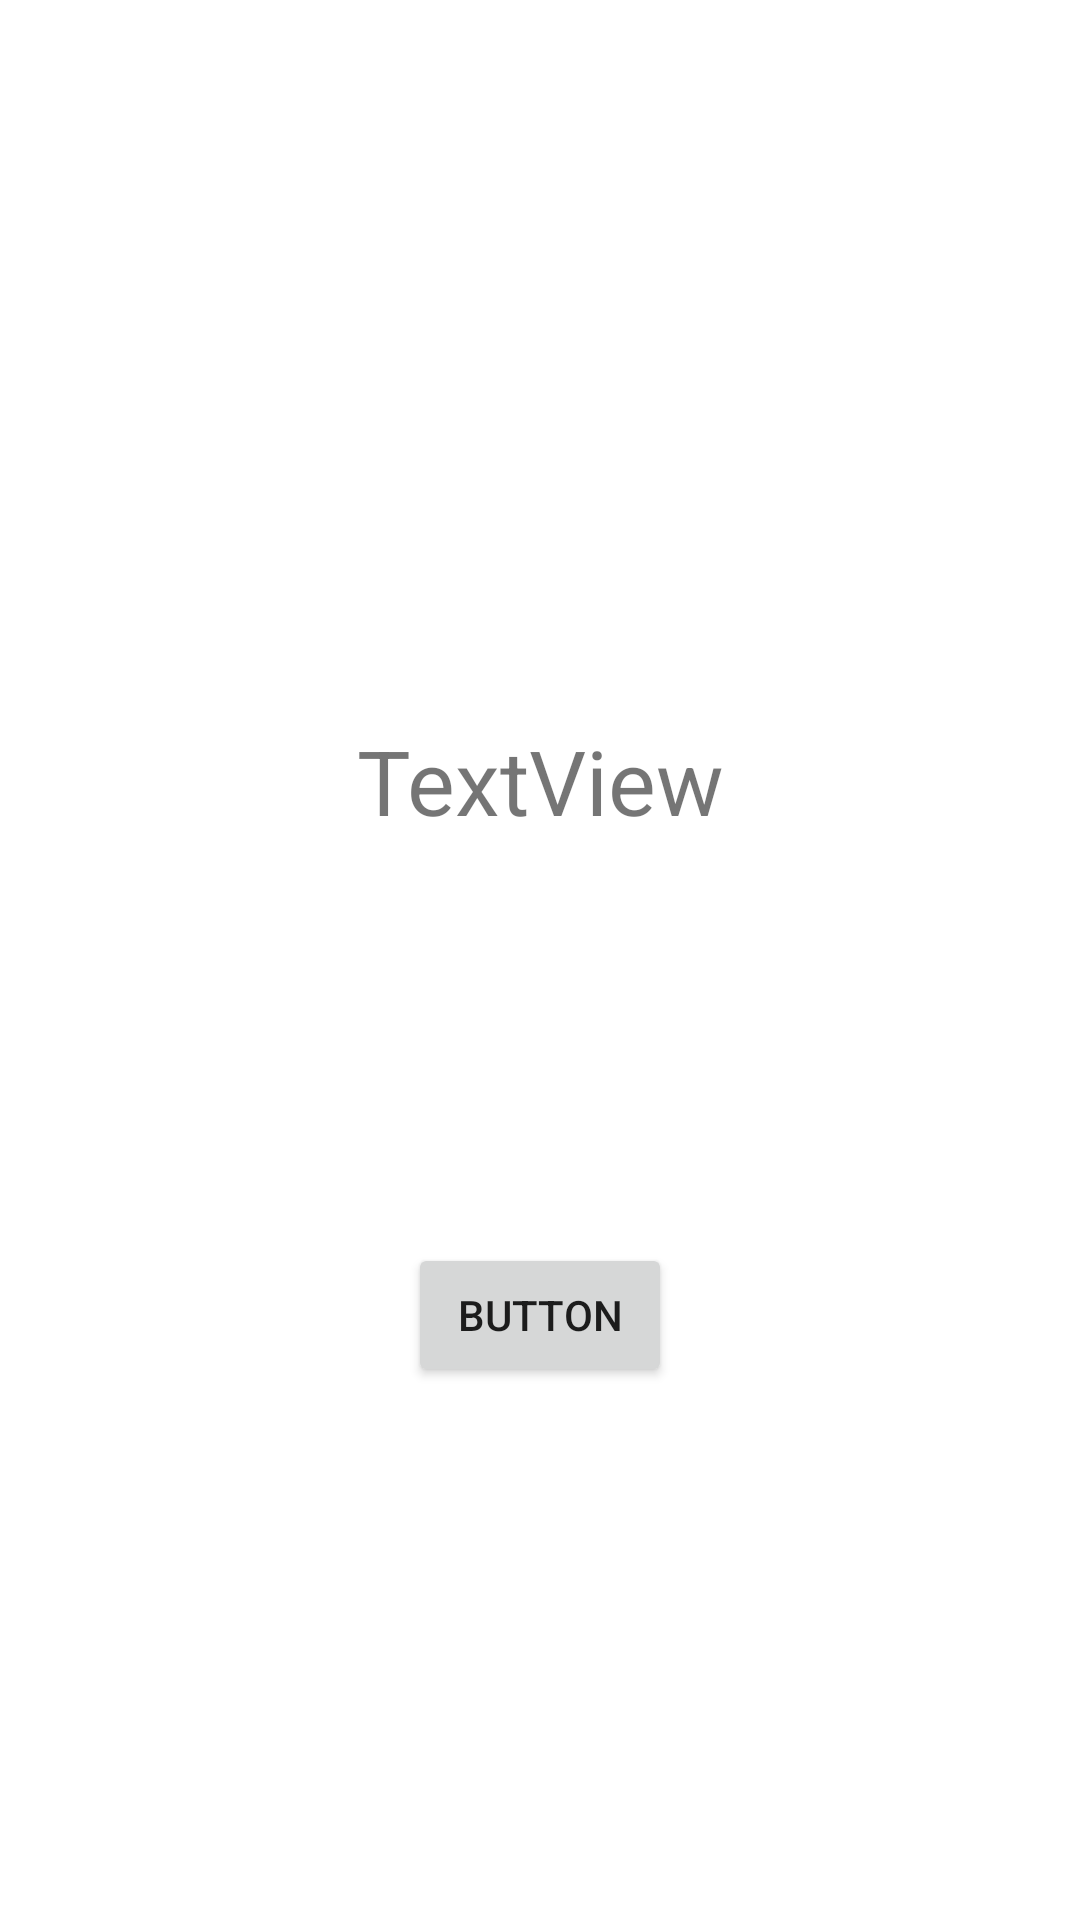

Layout XML and referenced resources for this Android screen:
<!-- AndroidManifest.xml: application theme Theme.MyMiddleTest -->
<!-- res/layout/first_fragment.xml -->
<?xml version="1.0" encoding="utf-8"?>
<androidx.constraintlayout.widget.ConstraintLayout xmlns:android="http://schemas.android.com/apk/res/android"
    xmlns:app="http://schemas.android.com/apk/res-auto"
    xmlns:tools="http://schemas.android.com/tools"
    android:layout_width="match_parent"
    android:layout_height="match_parent"
    tools:context=".FirstFragment" >

    <TextView
        android:id="@+id/textView12"
        android:layout_width="wrap_content"
        android:layout_height="wrap_content"
        android:text="TextView"
        android:textSize="30sp"
        app:layout_constraintBottom_toBottomOf="parent"
        app:layout_constraintEnd_toEndOf="parent"
        app:layout_constraintStart_toStartOf="parent"
        app:layout_constraintTop_toTopOf="parent"
        app:layout_constraintVertical_bias="0.4" />

    <Button
        android:id="@+id/button4"
        android:layout_width="wrap_content"
        android:layout_height="wrap_content"
        android:text="Button"
        app:layout_constraintBottom_toBottomOf="parent"
        app:layout_constraintEnd_toEndOf="parent"
        app:layout_constraintHorizontal_bias="0.5"
        app:layout_constraintStart_toStartOf="parent"
        app:layout_constraintTop_toTopOf="parent"
        app:layout_constraintVertical_bias="0.7" />
</androidx.constraintlayout.widget.ConstraintLayout>
<!-- resources referenced by this layout -->
<resources>
  <style name="Theme.MyMiddleTest" parent="Theme.MaterialComponents.DayNight.DarkActionBar">
          
          <item name="colorPrimary">@color/purple_500</item>
          <item name="colorPrimaryVariant">@color/purple_700</item>
          <item name="colorOnPrimary">@color/white</item>
          
          <item name="colorSecondary">@color/teal_200</item>
          <item name="colorSecondaryVariant">@color/teal_700</item>
          <item name="colorOnSecondary">@color/black</item>
          
          <item name="android:statusBarColor" tools:targetApi="l">?attr/colorPrimaryVariant</item>
          
      </style>
  <!-- not gathered from this repository: default colours our renderer supplied (Android Studio template values) -->
  <color name="purple_500">#FF6200EE</color>
  <color name="purple_700">#FF3700B3</color>
  <color name="teal_200">#FF03DAC5</color>
  <color name="teal_700">#FF018786</color>
  <color name="black">#FF000000</color>
  <color name="white">#FFFFFFFF</color>
</resources>
